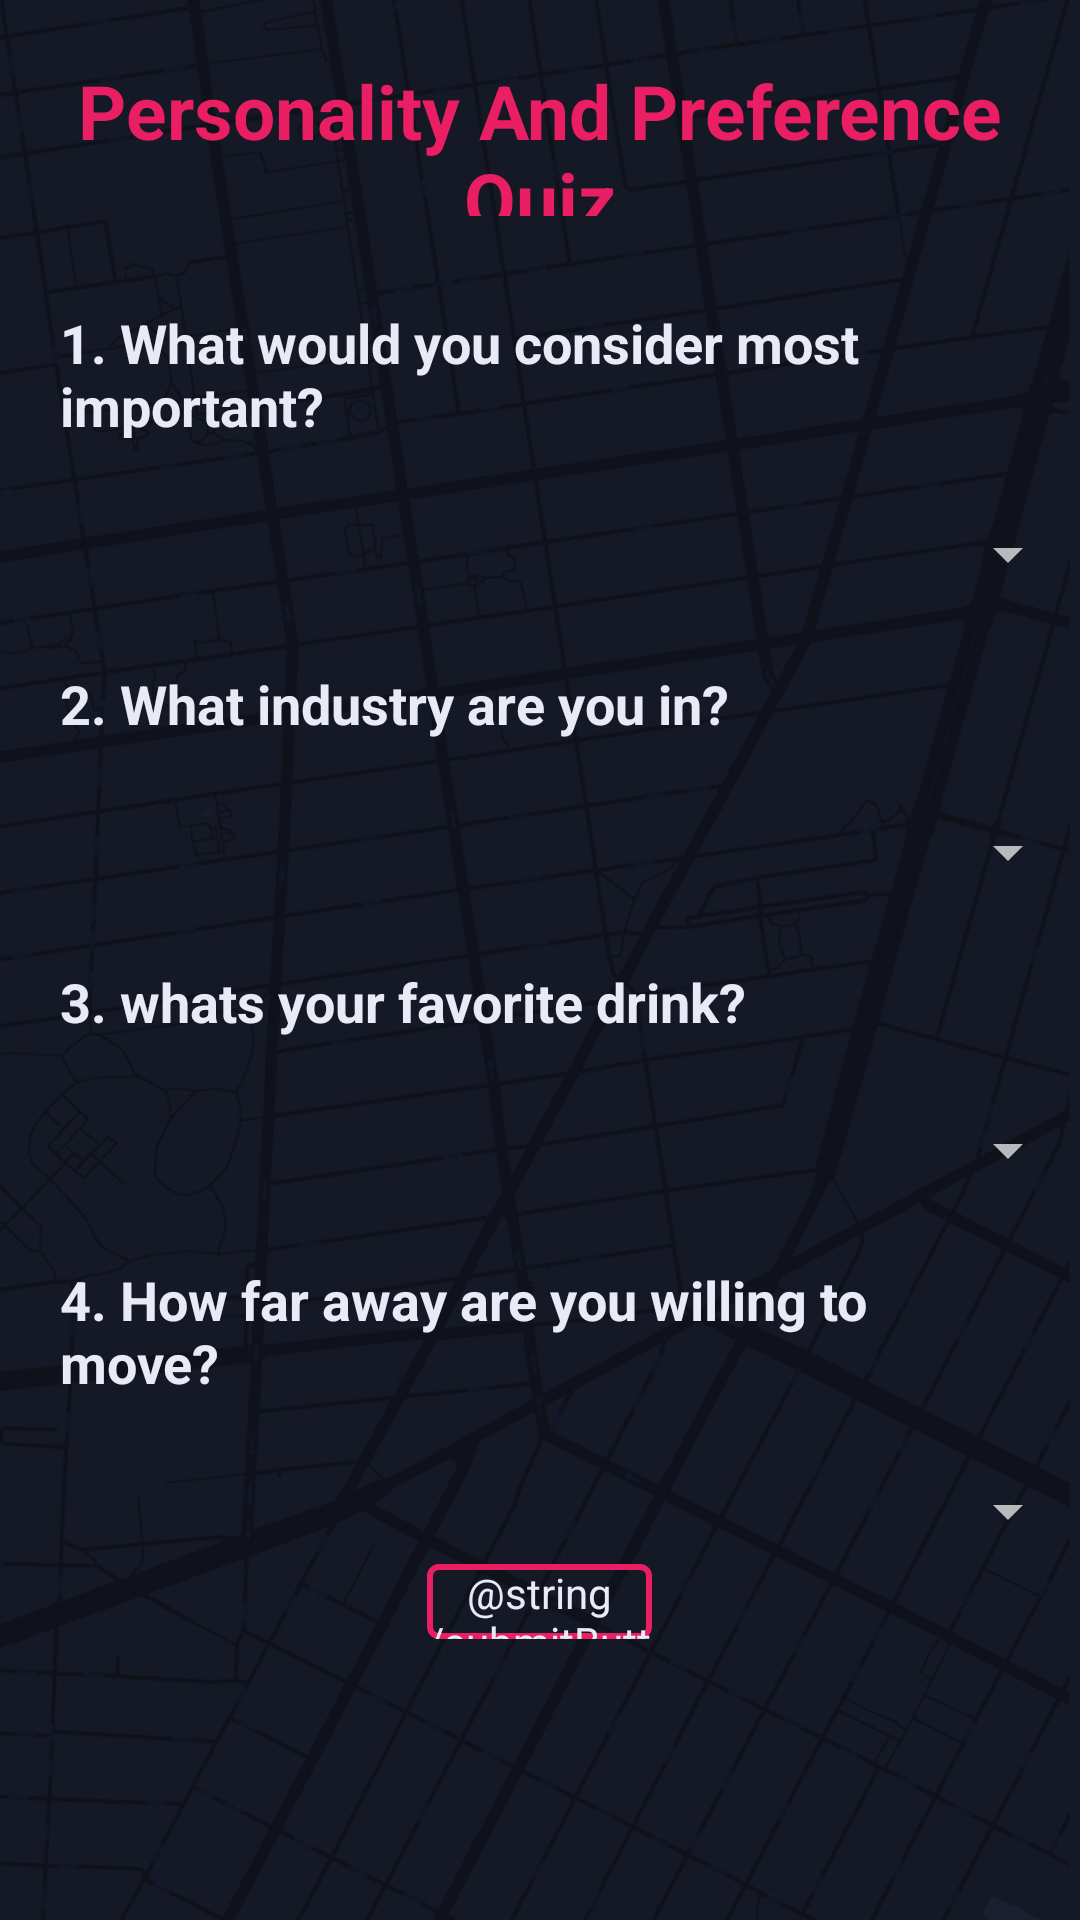

Here is an Android app screen rendered from its layout file. Give the layout XML and the strings, colors and styles it references.
<!-- AndroidManifest.xml: application theme MyTheme -->
<!-- res/layout/question_activity.xml -->
<?xml version="1.0" encoding="utf-8"?>
<ScrollView xmlns:android="http://schemas.android.com/apk/res/android"
    xmlns:app="http://schemas.android.com/apk/res-auto"
    xmlns:tools="http://schemas.android.com/tools"
    android:layout_width="match_parent"
    android:layout_height="match_parent"
    tools:context=".ui.QuestionActivity">
    <LinearLayout
        android:layout_width="match_parent"
        android:layout_height="wrap_content"
        android:orientation="vertical">

        <TextView
            android:id="@+id/quizHeader"
            android:layout_width="wrap_content"
            android:layout_height="52dp"
            android:layout_marginStart="20dp"
            android:layout_marginTop="20dp"
            android:layout_marginEnd="20dp"
            android:layout_marginBottom="10dp"
            android:gravity="center"
            android:text="@string/quizHeader"
            android:textColor="#E91E63"
            android:textSize="25sp"
            android:textStyle="bold"
            app:layout_constraintEnd_toEndOf="parent"
            app:layout_constraintStart_toStartOf="parent"
            app:layout_constraintTop_toTopOf="parent" />

        
        <TextView
            android:id="@+id/valueQuestionText"
            android:layout_width="wrap_content"
            android:layout_height="wrap_content"
            android:layout_marginStart="20dp"
            android:layout_marginTop="20dp"
            android:layout_marginEnd="20dp"
            android:layout_marginBottom="20dp"
            android:gravity="center_vertical"
            android:text="@string/priorityQuestionPrompt"
            android:textColor="#E8EAF6"
            android:textSize="18sp"
            android:textStyle="bold"
            app:layout_constraintEnd_toEndOf="parent"
            app:layout_constraintStart_toStartOf="parent"
            app:layout_constraintTop_toTopOf="parent" />
        <Spinner
            android:id="@+id/valuesSpinner"
            android:layout_width="match_parent"
            android:layout_height="35dp"
            android:visibility="visible" />

        
        <TextView
            android:id="@+id/industryQuestionText"
            android:layout_width="wrap_content"
            android:layout_height="wrap_content"
            android:layout_marginStart="20dp"
            android:layout_marginTop="20dp"
            android:layout_marginEnd="20dp"
            android:layout_marginBottom="20dp"
            android:gravity="center_vertical"
            android:text="@string/industryQuestionPrompt"
            android:textColor="#E8EAF6"
            android:textSize="18sp"
            android:textStyle="bold"
            app:layout_constraintEnd_toEndOf="parent"
            app:layout_constraintStart_toStartOf="parent"
            app:layout_constraintTop_toTopOf="parent" />
        <Spinner
            android:id="@+id/industrySpinner"
            android:layout_width="match_parent"
            android:layout_height="35dp"
            android:visibility="visible" />

        
        <TextView
            android:id="@+id/drinkQuestionText"
            android:layout_width="wrap_content"
            android:layout_height="wrap_content"
            android:layout_marginStart="20dp"
            android:layout_marginTop="20dp"
            android:layout_marginEnd="20dp"
            android:layout_marginBottom="20dp"
            android:gravity="center_vertical"
            android:text="@string/drinkQuestionPrompt"
            android:textColor="#E8EAF6"
            android:textSize="18sp"
            android:textStyle="bold"
            app:layout_constraintEnd_toEndOf="parent"
            app:layout_constraintStart_toStartOf="parent"
            app:layout_constraintTop_toTopOf="parent" />
        <Spinner
            android:id="@+id/drinkSpinner"
            android:layout_width="match_parent"
            android:layout_height="35dp"
            android:visibility="visible" />

        
        <TextView
            android:id="@+id/distanceQuestionText"
            android:layout_width="wrap_content"
            android:layout_height="wrap_content"
            android:layout_marginStart="20dp"
            android:layout_marginTop="20dp"
            android:layout_marginEnd="20dp"
            android:layout_marginBottom="20dp"
            android:gravity="center_vertical"
            android:text="@string/distanceQuestionPrompt"
            android:textColor="#E8EAF6"
            android:textSize="18sp"
            android:textStyle="bold"
            app:layout_constraintEnd_toEndOf="parent"
            app:layout_constraintStart_toStartOf="parent"
            app:layout_constraintTop_toTopOf="parent" />
        <Spinner
            android:id="@+id/distanceSpinner"
            android:layout_width="match_parent"
            android:layout_height="35dp"
            android:visibility="visible" />

        
        <Button
            android:id="@+id/submitButton"
            android:layout_width="75dp"
            android:layout_height="25dp"
            android:layout_gravity="center"
            android:background="@drawable/roundedbutton"
            android:text="@string/submitButton"
            android:textAlignment="center"
            android:textColor="#E8EAF6" />

    </LinearLayout>
</ScrollView>
<!-- resources referenced by this layout -->
<resources>
  <!-- drawable roundedbutton (drawable) -->
  <?xml version="1.0" encoding="utf-8"?>
  <selector xmlns:android="http://schemas.android.com/apk/res/android">
      <item>
          <shape android:shape="rectangle">
              
              <solid android:color="#00000000" />
              
              <stroke android:width="2dp" android:color="#FFE91E63" />
  
              
              <corners android:radius="3dp" />
  
          </shape>
      </item>
  </selector>
  <string name="distanceQuestionPrompt">4. How far away are you willing to move?</string>
  <string name="drinkQuestionPrompt">3. whats your favorite drink?</string>
  <string name="industryQuestionPrompt">2. What industry are you in?</string>
  <string name="priorityQuestionPrompt">1. What would you consider most important?</string>
  <string name="quizHeader">Personality And Preference Quiz</string>
  <style name="MyTheme" parent="Theme.AppCompat.NoActionBar">
          <item name="android:windowActionBar">false</item>
          <item name="android:windowBackground">@drawable/background_map</item>
          <item name="colorPrimary">@color/colorPrimary</item>
          <item name="colorPrimaryDark">@color/colorPrimaryDark</item>
          <item name="colorAccent">@color/colorAccent</item>
          <item name="android:buttonStyle">@drawable/roundedbutton
          </item>
      </style>
  <!-- drawable background_map: jpg bitmap (drawable, 89402 bytes) -->
  <color name="colorPrimary">#FF5945</color>
  <color name="colorPrimaryDark">#D81B60</color>
  <color name="colorAccent">#D81B60</color>
</resources>
